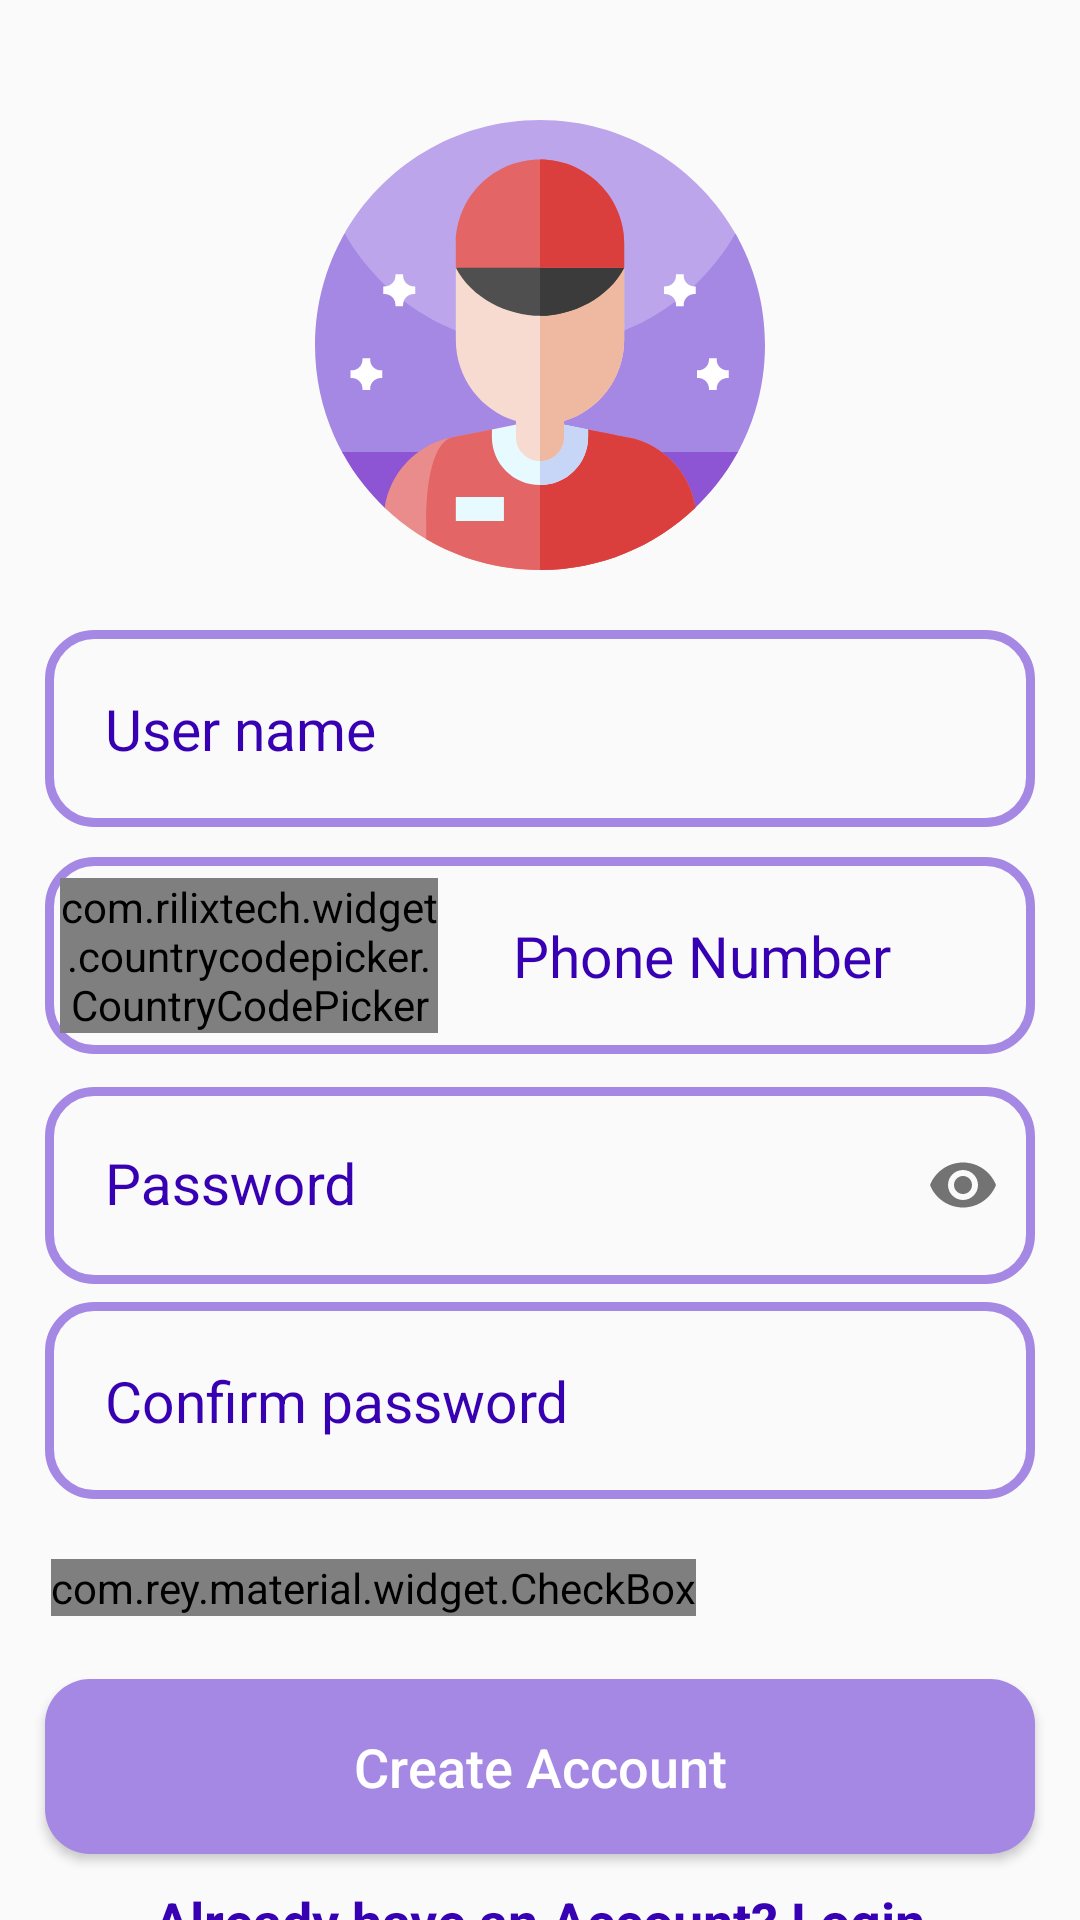

Write the Android layout XML for this screen, with the resource values it uses.
<!-- AndroidManifest.xml: application theme AppTheme -->
<!-- res/layout/activity_boy_signup.xml -->
<?xml version="1.0" encoding="utf-8"?>
<RelativeLayout xmlns:android="http://schemas.android.com/apk/res/android"
    xmlns:app="http://schemas.android.com/apk/res-auto"
    xmlns:tools="http://schemas.android.com/tools"
    android:layout_width="match_parent"
    android:layout_height="match_parent"
    tools:context=".BoySignupActivity">

    <ImageView
        android:id="@+id/register_applogo"
        android:layout_width="300dp"
        android:layout_height="150dp"
        android:src="@drawable/ic_delivery_boy_profile"
        android:layout_centerHorizontal="true"
        android:layout_marginTop="40dp"
        />

    <LinearLayout
        android:id="@+id/linear_layout_2"
        android:layout_width="match_parent"
        android:layout_height="wrap_content"
        android:layout_below="@+id/register_username_input"
        android:orientation="horizontal"
        android:layout_marginTop="10dp"
        android:background="@drawable/boyinput"
        android:layout_marginLeft="15dp"
        android:layout_marginRight="15dp"
        >
        <com.rilixtech.widget.countrycodepicker.CountryCodePicker
            android:layout_marginStart="5dp"
            android:id="@+id/ccp"
            android:layout_weight="2"
            android:layout_width="0dp"
            android:layout_height="wrap_content"
            android:layout_gravity="center_vertical"
            app:ccp_defaultNameCode="MY"
            />
        <EditText
            android:id="@+id/register_phone_number_input"
            android:layout_weight="3"
            android:layout_width="0dp"
            android:layout_height="wrap_content"
            android:layout_below="@+id/login_applogo"
            android:background="@android:color/transparent"
            android:padding="20dp"
            android:layout_marginLeft="5dp"
            android:layout_marginRight="5dp"
            android:hint="Phone Number"
            android:inputType="number"
            android:textColor="@color/colorPrimaryDark"
            android:textColorHint="@color/colorPrimaryDark"
            android:textSize="19sp"
            />

    </LinearLayout>

    <EditText
        android:id="@+id/register_username_input"
        android:layout_width="match_parent"
        android:layout_height="wrap_content"
        android:layout_marginTop="20dp"
        android:layout_below="@+id/register_applogo"
        android:background="@drawable/boyinput"
        android:padding="20dp"
        android:layout_marginLeft="15dp"
        android:layout_marginRight="15dp"
        android:hint="User name"
        android:inputType="text"
        android:textColor="@color/colorPrimaryDark"
        android:textColorHint="@color/colorPrimaryDark"
        android:textSize="19sp"
        />



    <com.google.android.material.textfield.TextInputLayout
        android:layout_width="match_parent"
        android:layout_height="wrap_content"
        android:id="@+id/password_toggle"
        android:layout_below="@+id/linear_layout_2"
        app:passwordToggleEnabled="true"
        android:textColor="@color/colorPrimaryDark"
        android:textColorHint="@color/colorPrimaryDark"
        >

        <EditText
            android:id="@+id/register_password_input"
            android:layout_width="match_parent"
            android:layout_height="wrap_content"
            android:layout_below="@+id/register_phone_number_input"
            android:background="@drawable/boyinput"
            android:padding="20dp"
            android:layout_marginLeft="15dp"
            android:layout_marginRight="15dp"
            android:layout_marginTop="6dp"
            android:hint="Password"
            android:inputType="textPassword"
            android:textColor="@color/colorPrimaryDark"
            android:textColorHint="@color/colorPrimaryDark"
            android:textSize="19sp"
            />

    </com.google.android.material.textfield.TextInputLayout>

    <EditText
        android:id="@+id/register_password_input_confirm"
        android:layout_width="match_parent"
        android:layout_height="wrap_content"
        android:layout_below="@+id/password_toggle"
        android:background="@drawable/boyinput"
        android:padding="20dp"
        android:layout_marginLeft="15dp"
        android:layout_marginRight="15dp"
        android:layout_marginTop="6dp"
        android:hint="Confirm password"
        android:inputType="textPassword"
        android:textColor="@color/colorPrimaryDark"
        android:textColorHint="@color/colorPrimaryDark"
        android:textSize="19sp"
        />
    <LinearLayout
        android:id="@+id/linear_layout_1"
        android:layout_width="match_parent"
        android:layout_height="wrap_content"
        android:orientation="horizontal"
        android:layout_below="@+id/register_password_input_confirm"
        android:layout_marginTop="20dp"
        >

        <com.rey.material.widget.CheckBox
            android:id="@+id/remember_me_chkb"
            android:layout_width="wrap_content"
            android:layout_height="wrap_content"
            style="@style/Material.Drawable.CheckBox"
            android:text="Terms and Conditions"
            android:textColor="@color/colorPrimaryDark"
            app:cbd_strokeColor="@color/colorPrimaryDark"
            android:gravity="center"
            android:textSize="18sp"
            android:layout_marginLeft="17dp"
            />

    </LinearLayout>

    <Button
        android:id="@+id/register_btn"
        android:layout_width="match_parent"
        android:layout_height="wrap_content"
        android:layout_below="@+id/register_password_input_confirm"
        android:layout_marginTop="60dp"
        android:layout_marginLeft="15dp"
        android:layout_marginRight="15dp"
        android:background="@drawable/boybutton"
        android:padding="17dp"
        android:textAllCaps="false"
        android:textSize="18sp"
        android:text="Create Account"
        android:textColor="@android:color/white"
        />
    <TextView
        android:id="@+id/login_panel_link"
        android:layout_width="wrap_content"
        android:layout_height="wrap_content"
        android:text="Already have an Account? Login"
        android:layout_below="@+id/register_btn"
        android:textColor="@color/colorPrimaryDark"
        android:textSize="18sp"
        android:textStyle="bold"
        android:layout_marginTop="10dp"
        android:layout_centerHorizontal="true"
        android:layout_marginLeft="80dp"
        android:layout_marginEnd="23dp"
        />

</RelativeLayout>
<!-- resources referenced by this layout -->
<resources>
  <color name="colorPrimaryDark">#3700B3</color>
  <!-- drawable boybutton (drawable) -->
  <?xml version="1.0" encoding="utf-8"?>
  <shape xmlns:android="http://schemas.android.com/apk/res/android">
      <solid
          android:color="@color/boyPrimary"></solid>
      <corners
          android:radius="15dp"></corners>
  </shape>
  <!-- drawable boyinput (drawable) -->
  <?xml version="1.0" encoding="utf-8"?>
  <shape xmlns:android="http://schemas.android.com/apk/res/android">
      <stroke
          android:color="@color/boyPrimary"
          android:width="3dp"></stroke>
      <corners
          android:radius="15dp"></corners>
  </shape>
  <!-- drawable ic_delivery_boy_profile: vector/xml drawable (drawable, 5204 chars, omitted) -->
  <style name="AppTheme" parent="Theme.AppCompat.Light.NoActionBar">
          
          <item name="colorPrimary">@color/colorPrimary</item>
          <item name="colorPrimaryDark">@color/colorPrimaryDark</item>
          <item name="colorAccent">@color/colorAccent</item>
  
          <item name="android:windowAnimationStyle">@style/CustomActivityAnimation</item>
      </style>
  <color name="boyPrimary">#a587e4</color>
  <color name="colorPrimary">#BF007A</color>
  <color name="colorAccent">#03DAC5</color>
  <style name="CustomActivityAnimation" parent="@android:style/Animation.Activity">
          <item name="android:activityOpenEnterAnimation">@anim/slide_in_right</item>
          <item name="android:activityOpenExitAnimation">@anim/slide_out_left</item>
          <item name="android:activityCloseEnterAnimation">@anim/slide_in_left</item>
          <item name="android:activityCloseExitAnimation">@anim/slide_out_right</item>
      </style>
</resources>
